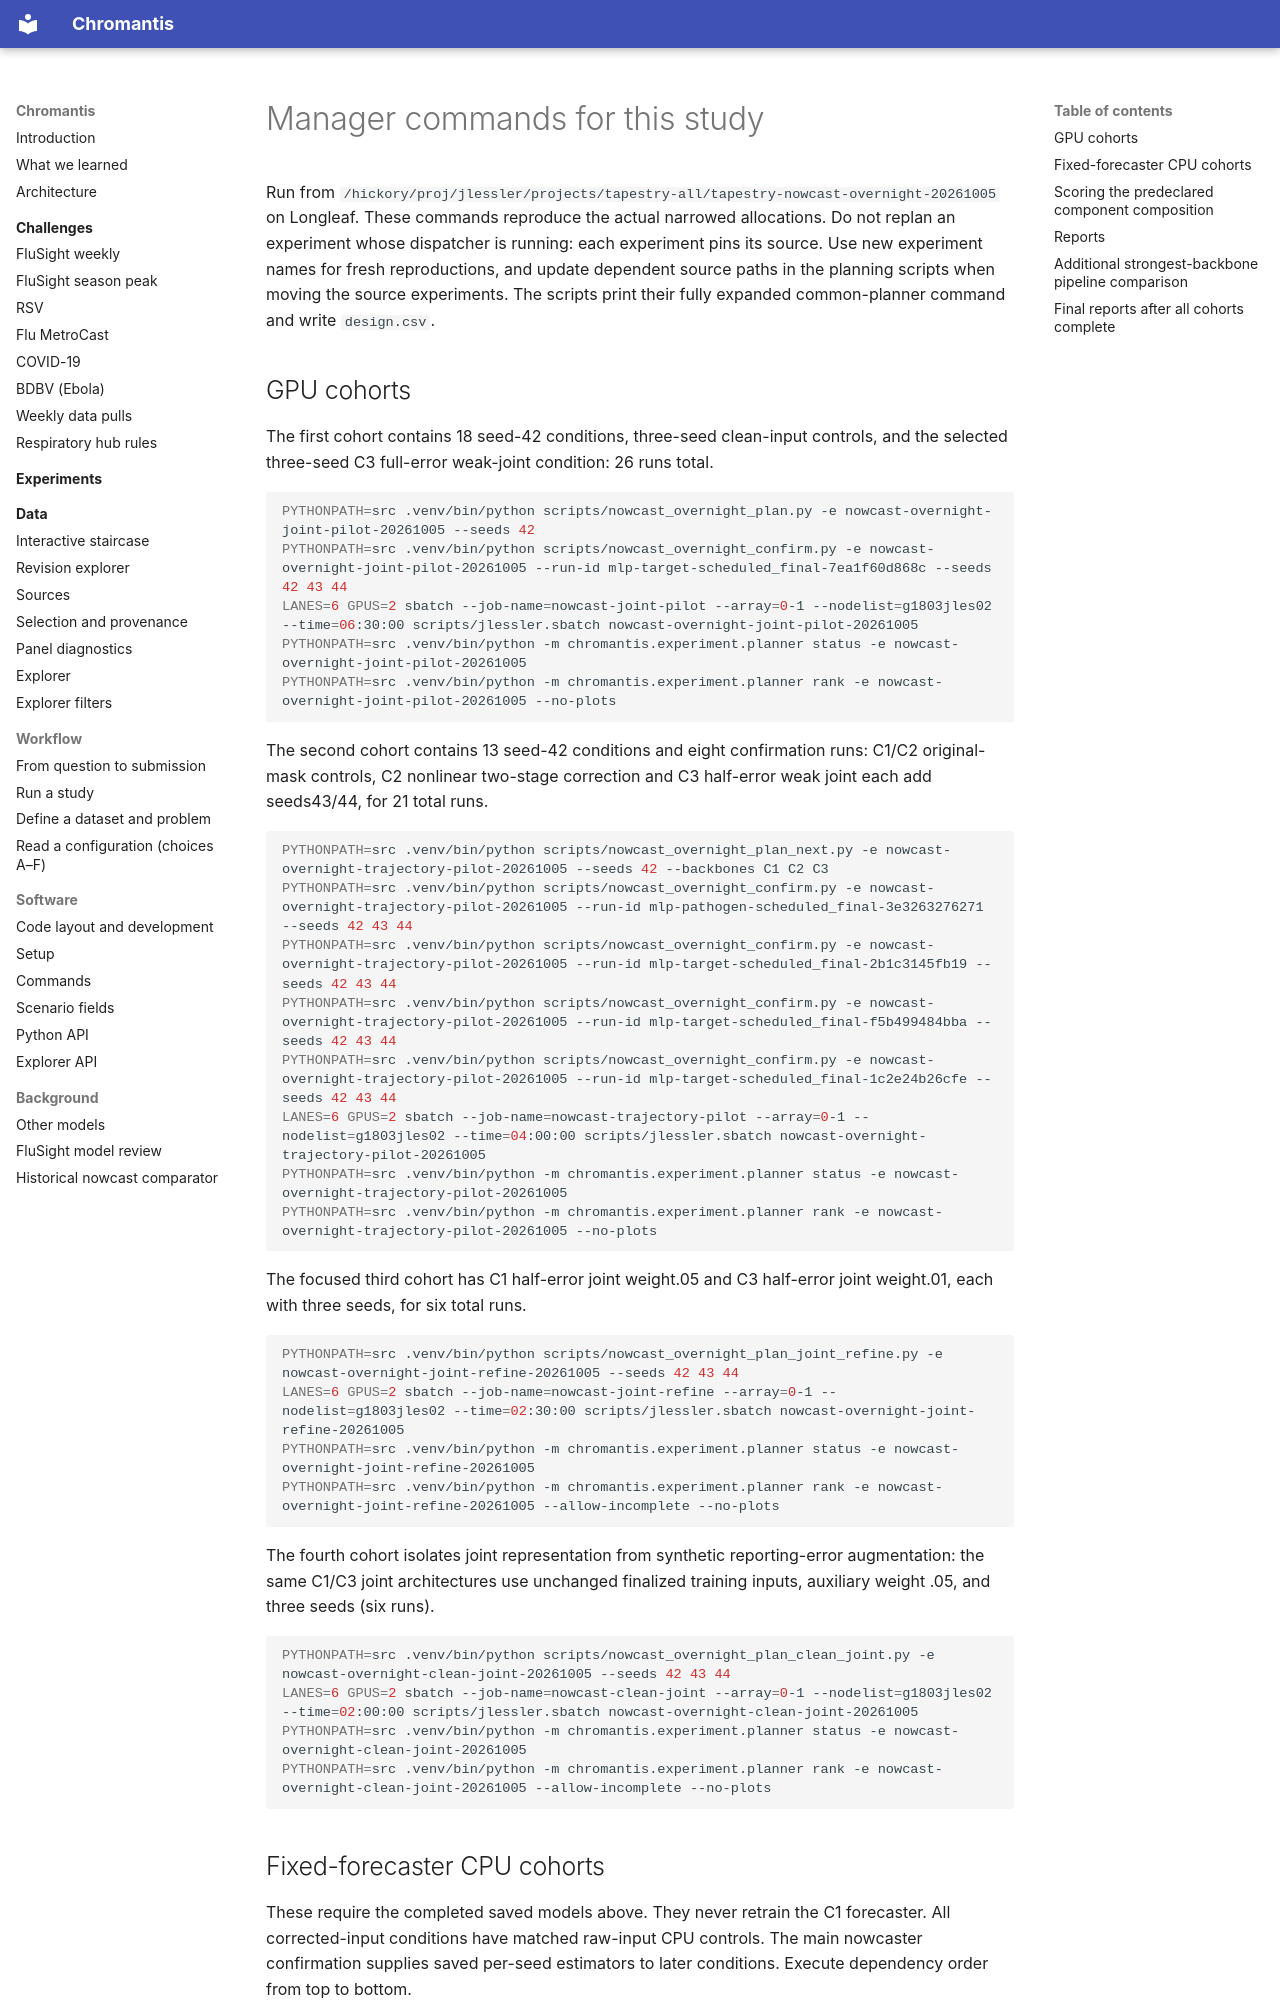

repository: ACCIDDA/chromantis · page: experiments/nowcast-overnight-20261005/commands/index.html · generator: mkdocs

# Manager commands for this study

Run from `/hickory/proj/jlessler/projects/tapestry-all/tapestry-nowcast-overnight-20261005`
on Longleaf. These commands reproduce the actual narrowed allocations. Do not
replan an experiment whose dispatcher is running: each experiment pins its source.
Use new experiment names for fresh reproductions, and update dependent source
paths in the planning scripts when moving the source experiments. The scripts
print their fully expanded common-planner command and write `design.csv`.

## GPU cohorts

The first cohort contains 18 seed-42 conditions, three-seed clean-input controls,
and the selected three-seed C3 full-error weak-joint condition: 26 runs total.

```bash
PYTHONPATH=src .venv/bin/python scripts/nowcast_overnight_plan.py -e nowcast-overnight-joint-pilot-20261005 --seeds 42
PYTHONPATH=src .venv/bin/python scripts/nowcast_overnight_confirm.py -e nowcast-overnight-joint-pilot-20261005 --run-id mlp-target-scheduled_final-7ea1f60d868c --seeds 42 43 44
LANES=6 GPUS=2 sbatch --job-name=nowcast-joint-pilot --array=0-1 --nodelist=g1803jles02 --time=06:30:00 scripts/jlessler.sbatch nowcast-overnight-joint-pilot-20261005
PYTHONPATH=src .venv/bin/python -m chromantis.experiment.planner status -e nowcast-overnight-joint-pilot-20261005
PYTHONPATH=src .venv/bin/python -m chromantis.experiment.planner rank -e nowcast-overnight-joint-pilot-20261005 --no-plots
```

The second cohort contains 13 seed-42 conditions and eight confirmation runs:
C1/C2 original-mask controls, C2 nonlinear two-stage correction and C3 half-error
weak joint each add seeds43/44, for 21 total runs.

```bash
PYTHONPATH=src .venv/bin/python scripts/nowcast_overnight_plan_next.py -e nowcast-overnight-trajectory-pilot-20261005 --seeds 42 --backbones C1 C2 C3
PYTHONPATH=src .venv/bin/python scripts/nowcast_overnight_confirm.py -e nowcast-overnight-trajectory-pilot-20261005 --run-id mlp-pathogen-scheduled_final-3e3263276271 --seeds 42 43 44
PYTHONPATH=src .venv/bin/python scripts/nowcast_overnight_confirm.py -e nowcast-overnight-trajectory-pilot-20261005 --run-id mlp-target-scheduled_final-2b1c3145fb19 --seeds 42 43 44
PYTHONPATH=src .venv/bin/python scripts/nowcast_overnight_confirm.py -e nowcast-overnight-trajectory-pilot-20261005 --run-id mlp-target-scheduled_final-f5b499484bba --seeds 42 43 44
PYTHONPATH=src .venv/bin/python scripts/nowcast_overnight_confirm.py -e nowcast-overnight-trajectory-pilot-20261005 --run-id mlp-target-scheduled_final-1c2e24b26cfe --seeds 42 43 44
LANES=6 GPUS=2 sbatch --job-name=nowcast-trajectory-pilot --array=0-1 --nodelist=g1803jles02 --time=04:00:00 scripts/jlessler.sbatch nowcast-overnight-trajectory-pilot-20261005
PYTHONPATH=src .venv/bin/python -m chromantis.experiment.planner status -e nowcast-overnight-trajectory-pilot-20261005
PYTHONPATH=src .venv/bin/python -m chromantis.experiment.planner rank -e nowcast-overnight-trajectory-pilot-20261005 --no-plots
```

The focused third cohort has C1 half-error joint weight.05 and C3 half-error joint
weight.01, each with three seeds, for six total runs.

```bash
PYTHONPATH=src .venv/bin/python scripts/nowcast_overnight_plan_joint_refine.py -e nowcast-overnight-joint-refine-20261005 --seeds 42 43 44
LANES=6 GPUS=2 sbatch --job-name=nowcast-joint-refine --array=0-1 --nodelist=g1803jles02 --time=02:30:00 scripts/jlessler.sbatch nowcast-overnight-joint-refine-20261005
PYTHONPATH=src .venv/bin/python -m chromantis.experiment.planner status -e nowcast-overnight-joint-refine-20261005
PYTHONPATH=src .venv/bin/python -m chromantis.experiment.planner rank -e nowcast-overnight-joint-refine-20261005 --allow-incomplete --no-plots
```

The fourth cohort isolates joint representation from synthetic reporting-error
augmentation: the same C1/C3 joint architectures use unchanged finalized training
inputs, auxiliary weight .05, and three seeds (six runs).

```bash
PYTHONPATH=src .venv/bin/python scripts/nowcast_overnight_plan_clean_joint.py -e nowcast-overnight-clean-joint-20261005 --seeds 42 43 44
LANES=6 GPUS=2 sbatch --job-name=nowcast-clean-joint --array=0-1 --nodelist=g1803jles02 --time=02:00:00 scripts/jlessler.sbatch nowcast-overnight-clean-joint-20261005
PYTHONPATH=src .venv/bin/python -m chromantis.experiment.planner status -e nowcast-overnight-clean-joint-20261005
PYTHONPATH=src .venv/bin/python -m chromantis.experiment.planner rank -e nowcast-overnight-clean-joint-20261005 --allow-incomplete --no-plots
```
